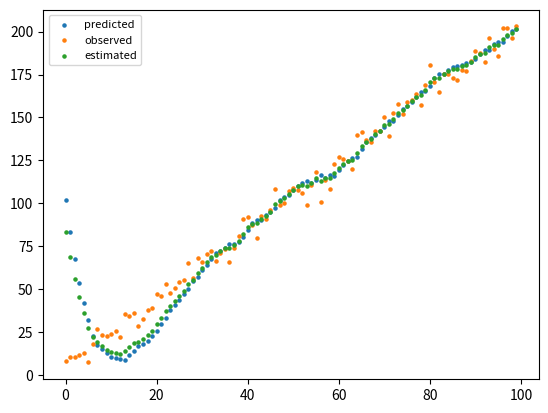

Source code (Python):
'''
Make prediction -> using state estimation formula
Get noisy sensor data
Merge prediction and sensor data


**Initialization**

    1. Initialize the state of the filter
    2. Initialize our belief in the state

**Predict**

    1. Use system behavior to predict state at the next time step
    2. Adjust belief to account for the uncertainty in prediction

**Update**

    1. Get a measurement and associated belief about its accuracy
    2. Compute residual between estimated state and measurement
    3. New estimate is somewhere on the residual line

[redacted]
'''

import numpy as np
import matplotlib.pyplot as plt

class GHFilter:
    """
    Performs g-h filter on 1 state variable with a fixed g and h.
    'data' contains the data to be filtered.
    'x0' is the initial value for our state variable
    'dx' is the change rate for our state variable
    'g' is the g-h's g scale factor 'h' is the g-h's h scale factor
    'dt' is the length of the time step

    'z' is measured value
    'x' is estimated position
    'k' denotes timestep

    'p' denotes plus; 'm' denotes minus
    """
    def __init__(self, x0, dx, g, h, dt):
        self.x0 = self.x = x0
        self.dx = dx
        self.g = g
        self.h = h
        self.dt = dt
    def predict(self):
        self.x_pred = self.dx * self.dt + self.x
        # TODO: predict both future pos and future gain rate
        return self.x_pred
    def update(self, z):
        resid = z - self.x_pred
        # updates x estimation
        self.x = self.x_pred + self.g*resid
        # updates change in model for next timestep prediction 
        self.dx += self.h*resid/self.dt
        return self.x

class Utils:
    def get_data(self, n, x0, dx, dt, mu, sigma):
        return [x0 + dx*dt*i + sigma * np.random.randn() + mu for i in range(n)]
    def plot(self, y_set, dt):
        series = []
        for y in range(len(y_set.values())):
            series_val = list(y_set.values())[y]
            series.append(plt.scatter(np.array([i*dt for i in range(len(series_val))]), np.array(series_val), 5))
        plt.legend(series, y_set.keys(), fontsize=8, loc='upper left')
        plt.show()

if __name__ == "__main__":
    x0_obs, x0_guess, dx, g, h, dt = 5, 100, 2, 0.2, 0.02, 1
    utils = Utils()
    ghfilter = GHFilter(x0_guess, dx, g, h, dt)
    observed_data = utils.get_data(n=100, x0=x0_obs, dx=dx, dt=1, mu=0, sigma=5)
    xs_estimated = []
    predicted = []
    for z in observed_data:
        predicted.append(prediction := ghfilter.predict())
        xs_estimated.append(x_estimated := ghfilter.update(z))
    print("Predicted: ", predicted, "\nObserved: ", observed_data, "\nEstimated: ", xs_estimated)
    utils.plot({"predicted": predicted, "observed": observed_data, "estimated": xs_estimated}, dt)





